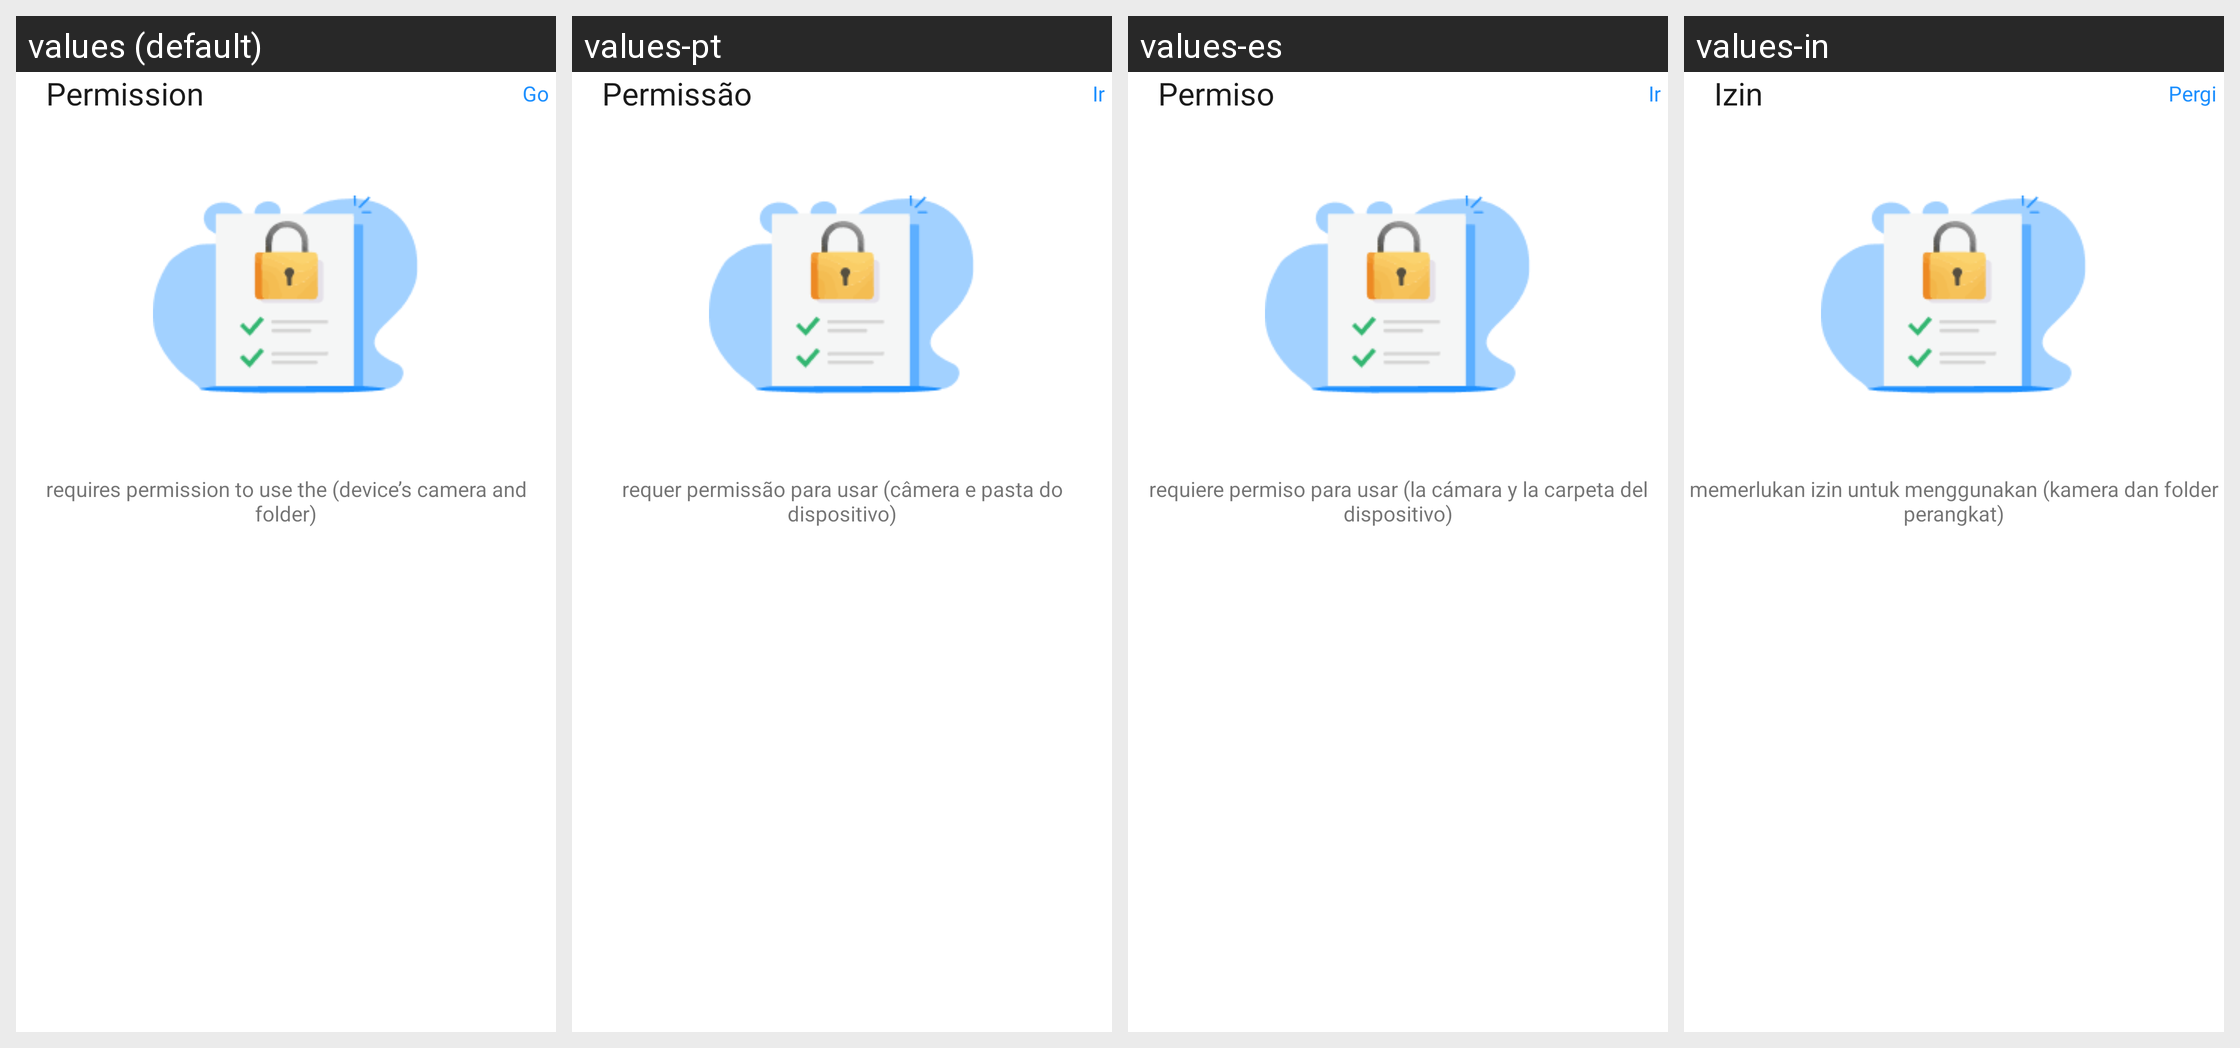

This grid shows one Android layout under several languages. Give, for every string resource on the screen, its name, the default text and each shown locale's text.
Android screen res/layout/activity_permission.xml rendered under 4 locales, left to right: values (default), values-pt, values-es, values-in. Device: Nexus 5 (rendered at 1080×1920; each locale shown at half size, 540×960, under a caption strip naming it); theme Theme.BaseProject.
Other locales in the repository, not shown: values-de, values-fr, values-hi.
Strings drawn on this screen, with the default value and each locale's value (text and hints the layout hard-codes, and strings that could not be matched under every locale, appear in the picture but are not listed):

permission
  values: Permission
  values-pt: Permissão
  values-es: Permiso
  values-in: Izin

go
  values: Go
  values-pt: Ir
  values-es: Ir
  values-in: Pergi

permission_content
  values: requires permission to use the (device’s camera and folder)
  values-pt: requer permissão para usar (câmera e pasta do dispositivo)
  values-es: requiere permiso para usar (la cámara y la carpeta del dispositivo)
  values-in: memerlukan izin untuk menggunakan (kamera dan folder perangkat)
